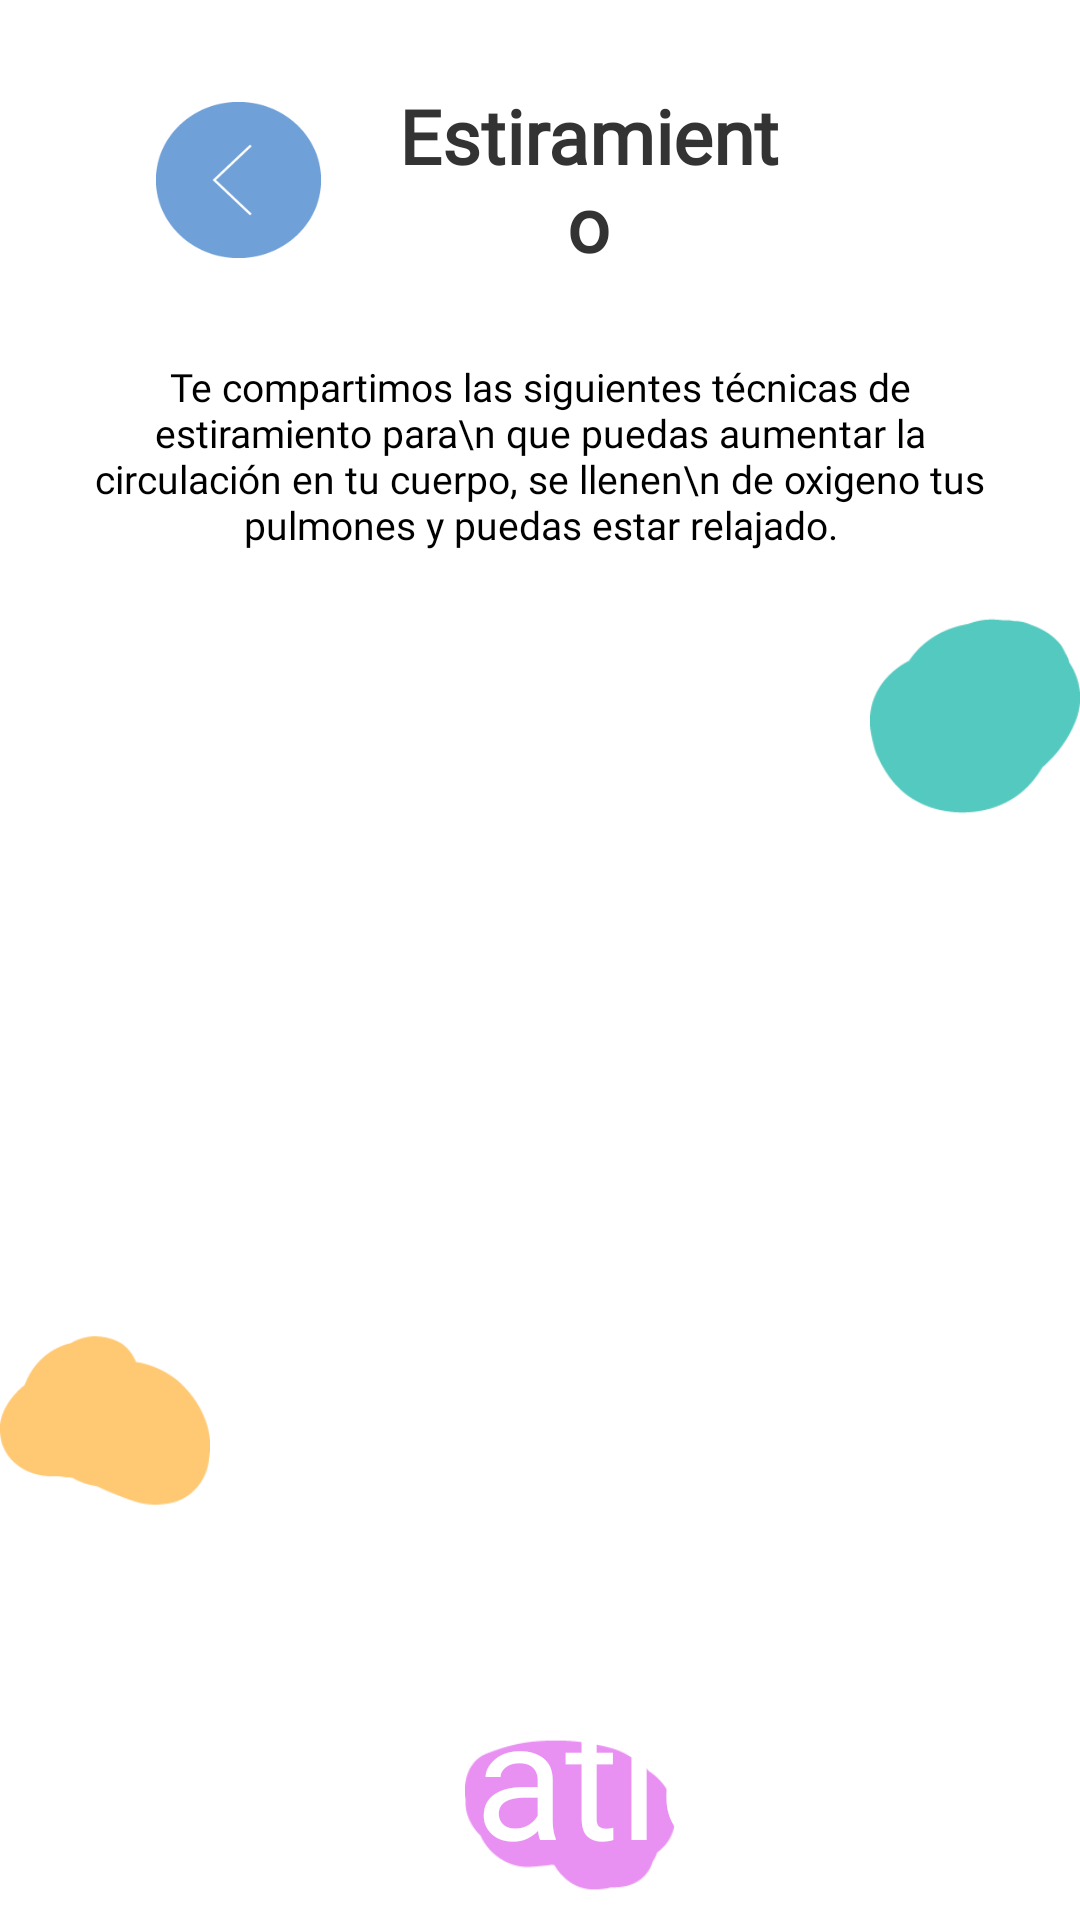

This screen was rendered from an Android layout file. Write that file and the resources it references.
<!-- AndroidManifest.xml: application theme Theme.ProyectoFinal_TheDot -->
<!-- res/layout/activity_estiramiento.xml -->
<?xml version="1.0" encoding="utf-8"?>
<LinearLayout xmlns:android="http://schemas.android.com/apk/res/android"
    xmlns:app="http://schemas.android.com/apk/res-auto"
    xmlns:tools="http://schemas.android.com/tools"
    android:layout_width="match_parent"
    android:layout_height="match_parent"
    android:orientation="vertical"
    tools:context=".ui.ui.metodos.estiramiento.ActivityEstiramiento">

    <LinearLayout
        android:layout_width="match_parent"
        android:layout_height="120dp"
        android:orientation="horizontal">


        <ImageButton
            android:id="@+id/btnRegresarEstiramiento"
            android:layout_width="@dimen/btn_width"
            android:layout_height="@dimen/btn_height"
            android:layout_gravity="center"
            android:layout_marginStart="@dimen/btn_regresar_margin_start"
            android:layout_marginEnd="25dp"
            android:background="@drawable/regresar_xxxdpi_06" />

        <TextView
            android:layout_width="wrap_content"
            android:layout_height="wrap_content"
            android:layout_gravity="center"
            android:layout_marginEnd="100dp"
            android:text="@string/estiramiento"
            android:textAlignment="center"
            android:textColor="@color/gris_oscuro"
            android:fontFamily="@font/agne_regular"
            android:textStyle="bold"
            android:textSize="@dimen/tamanio_titulos" />
    </LinearLayout>

    <TextView
        android:layout_width="wrap_content"
        android:layout_height="wrap_content"
        android:layout_gravity="center"
        android:layout_marginStart="25dp"
        android:layout_marginEnd="25dp"
        android:text="Te compartimos las siguientes técnicas de estiramiento para\n que puedas aumentar la circulación en tu cuerpo, se llenen\n de oxigeno tus pulmones y puedas estar relajado."
        android:textAlignment="center"
        android:textColor="@color/black"
        android:textSize="@dimen/tamanio_texto"
        android:fontFamily="@font/gt_america_regular"
        android:layout_marginBottom="20dp"/>


    <RelativeLayout
        android:layout_width="match_parent"
        android:layout_height="170dp">
        <com.google.android.material.imageview.ShapeableImageView
            android:layout_width="match_parent"
            android:scaleType="fitXY"
            android:layout_marginStart="30dp"
            android:layout_marginEnd="30dp"
            android:layout_centerInParent="true"
            android:layout_height="150dp"
            android:src="@drawable/pasivo_xxxdpi_06"
            app:shapeAppearanceOverlay="@style/imagen_redondeada" />
        <Button
            android:id="@+id/boton_estiramiento_pasivo"
            android:layout_width="match_parent"
            android:layout_height="match_parent"
            android:layout_marginStart="30dp"
            android:layout_marginEnd="30dp"
            android:background="@android:color/transparent"
            android:text="Pasivo"
            android:fontFamily="@font/playfair_display_wght"
            android:layout_centerInParent="true"
            android:textAllCaps="false"
            android:textColor="@color/white"
            android:textSize="55sp" />

        <ImageView
            android:layout_width="70dp"
            android:layout_height="70dp"
            android:layout_marginBottom="100dp"
            android:layout_alignParentEnd="true"
            android:src="@drawable/mancha1_xxxdpi_06" />
    </RelativeLayout>
    <RelativeLayout
        android:layout_width="match_parent"
        android:layout_height="170dp">
        <com.google.android.material.imageview.ShapeableImageView
            android:layout_width="match_parent"
            android:scaleType="fitXY"
            android:layout_marginStart="30dp"
            android:layout_marginEnd="30dp"
            android:layout_centerInParent="true"
            android:layout_height="150dp"
            android:src="@drawable/activo_xxxdpi_06"
            app:shapeAppearanceOverlay="@style/imagen_redondeada" />
        <Button
            android:id="@+id/boton_estiramiento_activo"
            android:layout_width="match_parent"
            android:layout_height="150dp"
            android:layout_marginStart="30dp"
            android:layout_marginEnd="30dp"
            android:background="@android:color/transparent"
            android:text="Activo"
            android:fontFamily="@font/playfair_display_wght"
            android:layout_centerInParent="true"
            android:textAllCaps="false"
            android:textColor="@color/white"
            android:textSize="55sp" />

        <ImageView
            android:layout_width="70dp"
            android:layout_height="70dp"
            android:layout_alignParentStart="true"
            android:layout_marginTop="65dp"
            android:src="@drawable/mancha2_xxxdpi_06" />
    </RelativeLayout>
    <RelativeLayout
        android:layout_width="match_parent"
        android:layout_height="match_parent"
        android:layout_marginStart="30dp"
        android:layout_marginEnd="30dp">
        <com.google.android.material.imageview.ShapeableImageView
            android:layout_width="match_parent"
            android:scaleType="fitXY"
            android:layout_centerInParent="true"
            android:layout_height="150dp"
            android:src="@drawable/estatico_xxxdpi_06"
            app:shapeAppearanceOverlay="@style/imagen_redondeada" />
        <Button
            android:id="@+id/boton_estiramiento_estatico"
            android:layout_width="match_parent"
            android:layout_height="150dp"
            android:background="@android:color/transparent"
            android:text="Estatico"
            android:fontFamily="@font/playfair_display_wght"
            android:layout_centerInParent="true"
            android:textAllCaps="false"
            android:textColor="@color/white"
            android:textSize="55sp" />

        <ImageView
            android:layout_width="70dp"
            android:layout_height="70dp"
            android:layout_marginStart="125dp"
            android:layout_alignParentBottom="true"
            android:src="@drawable/mancha3_xxxdpi_06" />
    </RelativeLayout>




</LinearLayout>
<!-- resources referenced by this layout -->
<resources>
  <color name="black">#FF000000</color>
  <color name="gris_oscuro">#343333</color>
  <color name="white">#FFFFFFFF</color>
  <dimen name="btn_height">52dp</dimen>
  <dimen name="btn_regresar_margin_start">52dp</dimen>
  <dimen name="btn_width">55dp</dimen>
  <dimen name="tamanio_texto">13sp</dimen>
  <dimen name="tamanio_titulos">25sp</dimen>
  <!-- drawable mancha1_xxxdpi_06: png bitmap (drawable, 1374 bytes) -->
  <!-- drawable mancha2_xxxdpi_06: png bitmap (drawable, 1257 bytes) -->
  <!-- drawable mancha3_xxxdpi_06: png bitmap (drawable, 1171 bytes) -->
  <!-- drawable regresar_xxxdpi_06: png bitmap (drawable, 1397 bytes) -->
  <string name="estiramiento">Estiramiento</string>
  <style name="imagen_redondeada">
          <item name="cornerSize">5%</item>
      </style>
  <style name="Theme.ProyectoFinal_TheDot" parent="Theme.MaterialComponents.DayNight.DarkActionBar">
          
          <item name="colorPrimary">@color/purple_500</item>
          <item name="colorPrimaryVariant">@color/purple_700</item>
          <item name="colorOnPrimary">@color/white</item>
          
          <item name="colorSecondary">@color/azul</item>
          <item name="colorSecondaryVariant">@color/teal_700</item>
          <item name="colorOnSecondary">@color/black</item>
          
          <item name="android:statusBarColor" tools:targetApi="l">?attr/colorPrimaryVariant</item>
          
      </style>
  <color name="purple_500">#FF6200EE</color>
  <color name="purple_700">#FF3700B3</color>
  <color name="azul">#6FA0D8</color>
  <color name="teal_700">#FF018786</color>
</resources>
